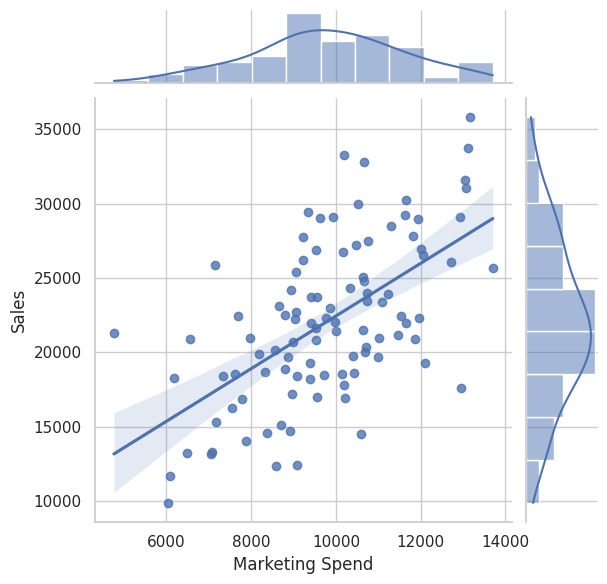
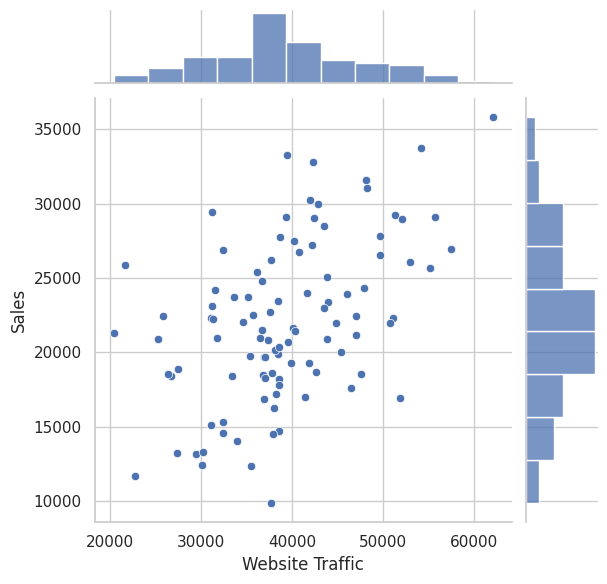
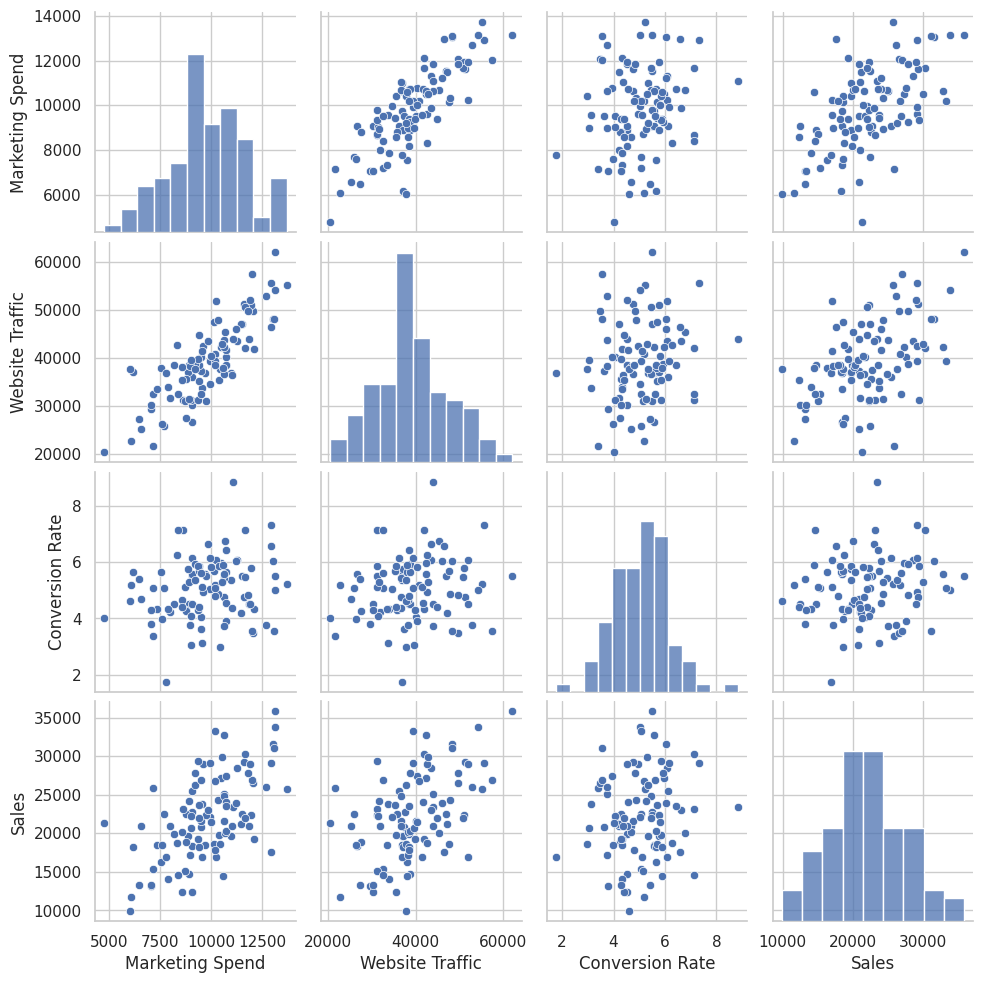
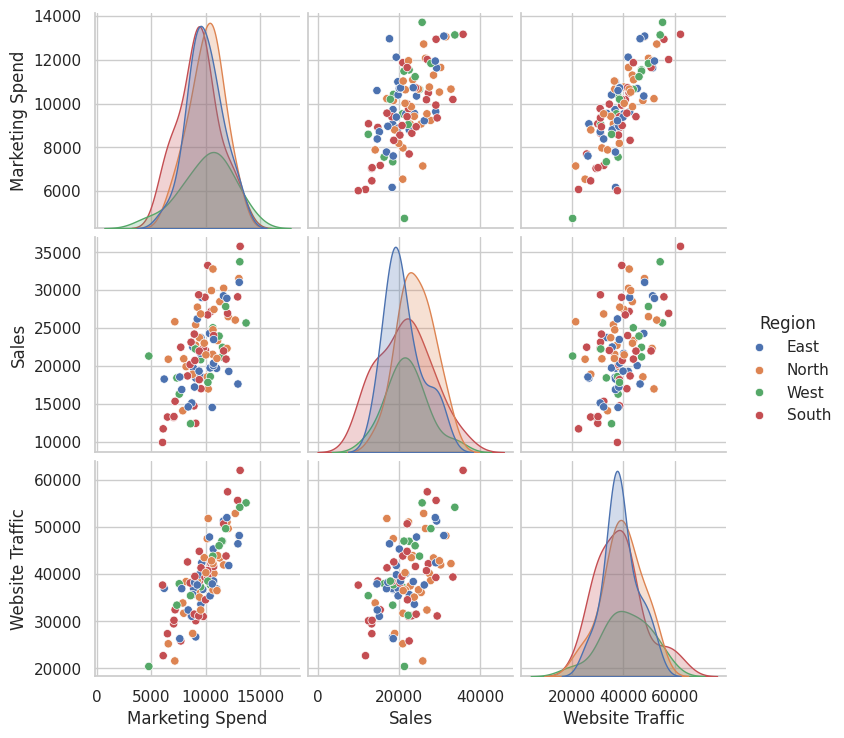

Write Python code to recreate these figures, in order.
# ==========================================================
# Topic: jointplot() & pairplot()
# ==========================================================

import numpy as np
import pandas as pd
import seaborn as sns
import matplotlib.pyplot as plt


np.random.seed(42)

n = 100

marketing_spend = np.random.normal(10000, 2000, n)
website_traffic = marketing_spend * 4 + np.random.normal(0, 5000, n)
conversion_rate = np.random.normal(5, 1, n)
sales = marketing_spend * 2 + website_traffic * 0.05 + np.random.normal(0, 5000, n)

region = np.random.choice(["North", "South", "East", "West"], n)

data = pd.DataFrame({
    "Marketing Spend": marketing_spend,
    "Website Traffic": website_traffic,
    "Conversion Rate": conversion_rate,
    "Sales": sales,
    "Region": region
})

print(data.head())


sns.set_theme(style="whitegrid")

# jointplot

sns.jointplot(
    x="Marketing Spend",
    y="Sales",
    data=data,
    kind="reg"
)

plt.show()

# strong correlation
# Regression line slopes upward,
# indicating higher marketing spend leads to higher sales.
# Relationship appears moderately strong.



# jointplot


sns.jointplot(
    x="Website Traffic",
    y="Sales",
    data= data,
    kind="scatter"
)

plt.show()


# Positive trend visible but slightly more scattered.
# Traffic contributes to sales but may not be sole driver.



# pairplot

numerical_data = data.drop(columns=["Region"])

sns.pairplot(numerical_data)

plt.show()


# Marketing Spend and Website Traffic show strong correlation.
# Sales is positively correlated with both.
# Conversion Rate appears weakly related to other variables.




# pairplot with hue

sns.pairplot(
    data=data[["Marketing Spend", "Sales", "Website Traffic", "Region"]],
    hue="Region"
)

plt.show()


# Regions show overlapping clusters.
# No strong separation by region,
# suggesting performance is not region-dependent in this dataset.



"""

1. Jointplot is useful because it shows both scatter and
   distribution with optional regression line in one view.

2. Pairplot is not ideal when dataset has too many columns,
   as it becomes cluttered and unreadable.

3. Upward regression line indicates positive correlation.

4. Outliers can pull regression line and distort correlation,
    leading to misleading conclusions.

5. Business decision:
   Increasing marketing budget may drive higher sales,
   but cost-benefit analysis is required.

"""